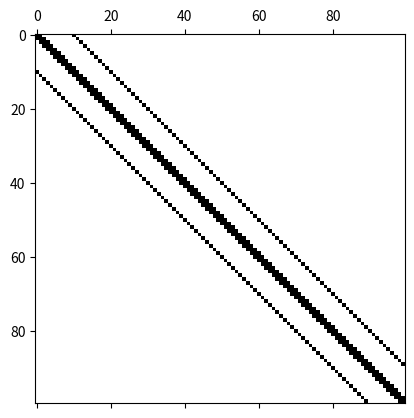

Here is the Python script that generated this plot: (Note: this script raises an exception after producing the figure.)
# and/or YOUR CODE HERE INSTEAD OF MINE!

i, s = 0, 0
while abs(2**(-i)) > 3e-16:  # remember 2**(-52), right?
    s = s + 2**(-i)
    i = i + 1
print(s)

import numpy as np

def get_matrix(nn):
    """nn is the number of cells along the x and y axes and must be even.""" 
    assert nn % 2 == 0., "n has to be even, yo"
    n = nn**2  # number of unknowns
    A = np.diag(-np.ones(n), 0) + \
     np.diag(0.25*np.ones(n-1), k=-1) + \
     np.diag(0.25*np.ones(n-1), k= 1) + \
     np.diag(0.25*np.ones(n-nn), k=-nn) + \
     np.diag(0.25*np.ones(n-nn), k= nn)
    return A

import matplotlib.pyplot as plt
nn = 10
A = get_matrix(nn)
plt.spy(A)

b = np.ones(nn**2)

# YOUR CODE HERE

for nn in [10, 20, 30, 40, 50]:
    # Get the matrix
    A = get_matrix(nn)
    # Define the right-hand side
    b = np.ones(nn**2)
    # START TIMER
    # SOLVE THE SYSTEM
    # END TIMER   

import scipy.sparse as sparse
A_sparse = sparse.csr_matrix(A)
A_sparse

# YOUR CODE HERE

# here's the data so you don't have to type it
turns = np.array([1,2,3,4,5,6,7,8,9.0]) # 9.0 to force this to be floats and not ints!
voltage = np.array([11.6, 24.8,37.0,49.1 ,60.9 ,72.8, 84.5, 96.3, 107.7])

## YOUR CODE HERE
np.polyfit(turns, voltage, 2)

## YOUR CODE HERE

from scipy.optimize import curve_fit

def f(t, a, b, c):
    return a*t**2 + b*t + c

a0, b0, c0 = 0.0, 12.0, 0.0

## YOUR CODE HERE

from scipy.optimize import minimize

def objective_L2(coefs, t, v):
    a, b, c = coefs
    v_tilde = a*t**2 + b*t + c # or use f(t, a, b, c)
    error = v - v_tilde
    sum_square_error =  np.sum(error**2)
    return sum_square_error

minimize(objective, x0=(a0, b0, c0), args=(turns, voltage))

## YOUR CODE HERE

## YOUR CODE HERE

from scipy.integrate import odeint

## YOUR CODE HERE